Labelled photos from "data_synthetic", an image-classification folder in BG-traveling/RPS-Project-V2. The possible labels are: paper, rock, scissors.

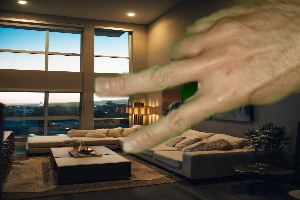
Label: scissors

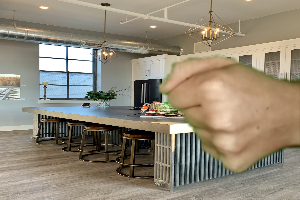
Label: rock

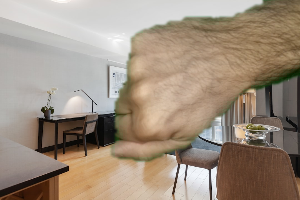
Label: rock

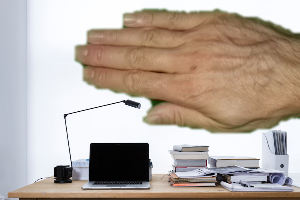
Label: paper

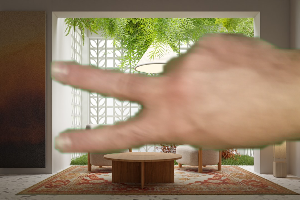
Label: scissors

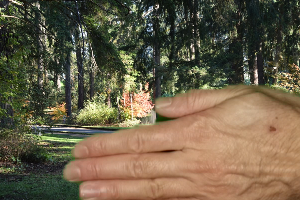
Label: paper
